Run: headless pygame with SDL's dummy video driver; simulated clock (each Clock.tick advances the game by its frame time, no real sleeping); random seed 0; keys injected as events and as key.get_pressed() state; mouse plan: one left click at the window centre at the start of phase 2, then a move to the lower-right quarter at the start of phase 3.
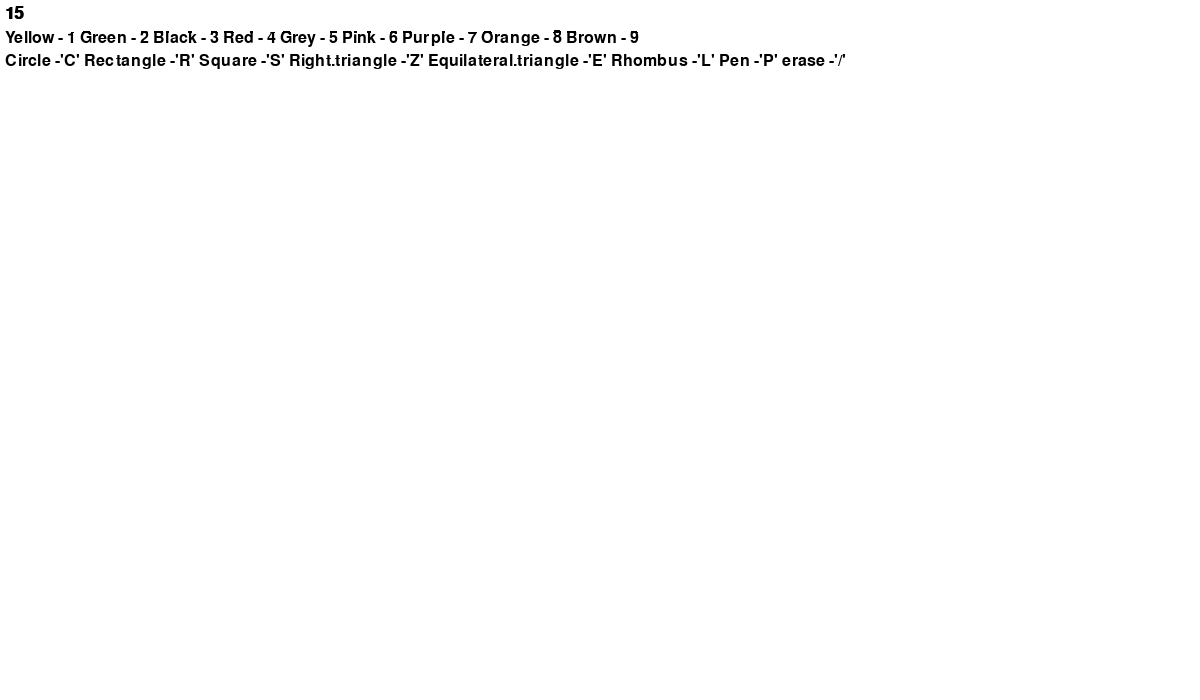
Frame 1 of 4 · flips 1–60 · no input
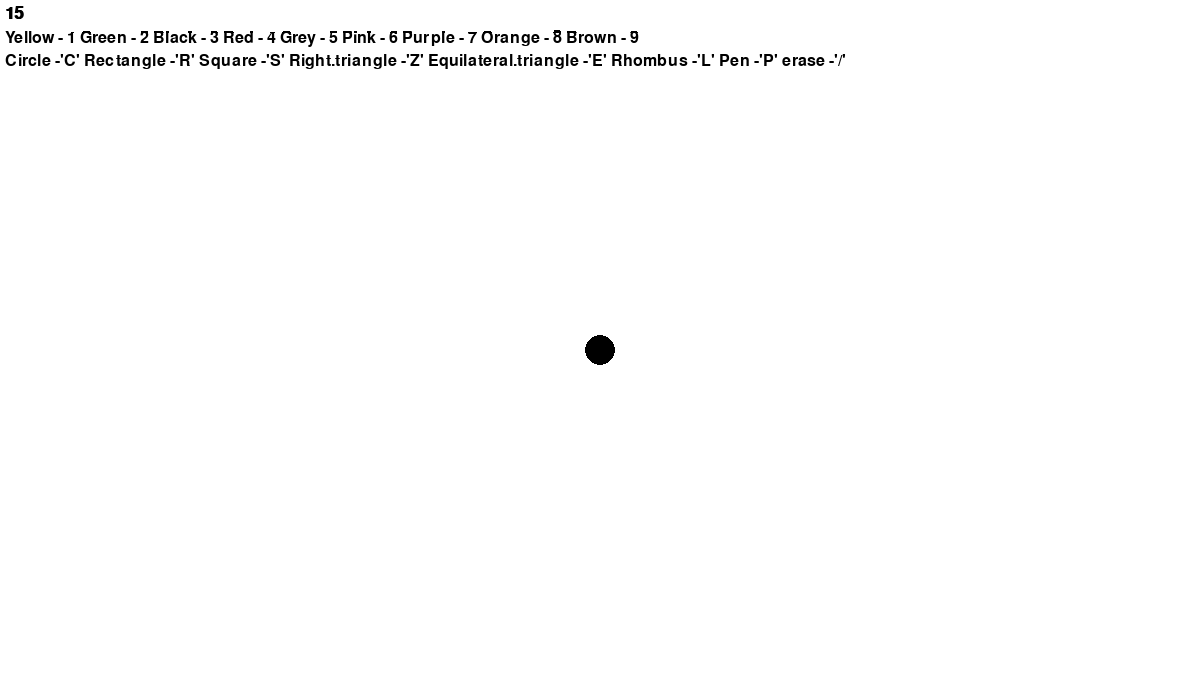
Frame 2 of 4 · flips 61–180 · clicked the window centre · tapped SPACE, RETURN · held RIGHT (→), D
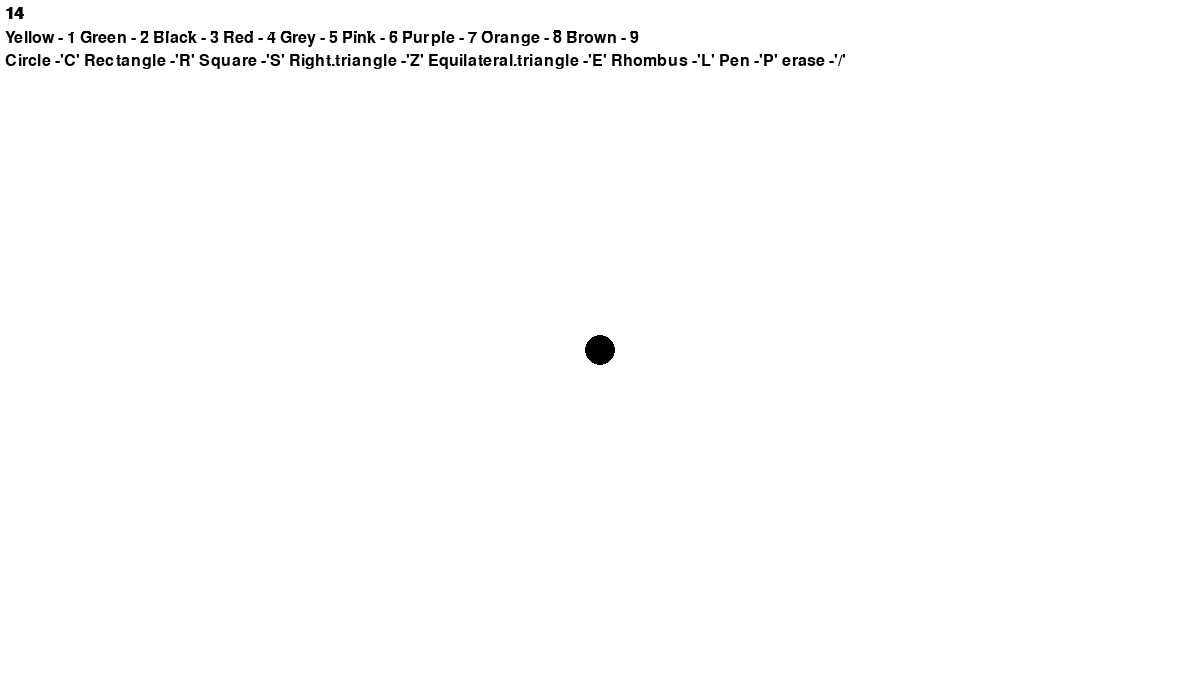
Frame 3 of 4 · flips 181–300 · moved the mouse to the lower-right quarter · held DOWN (↓), S
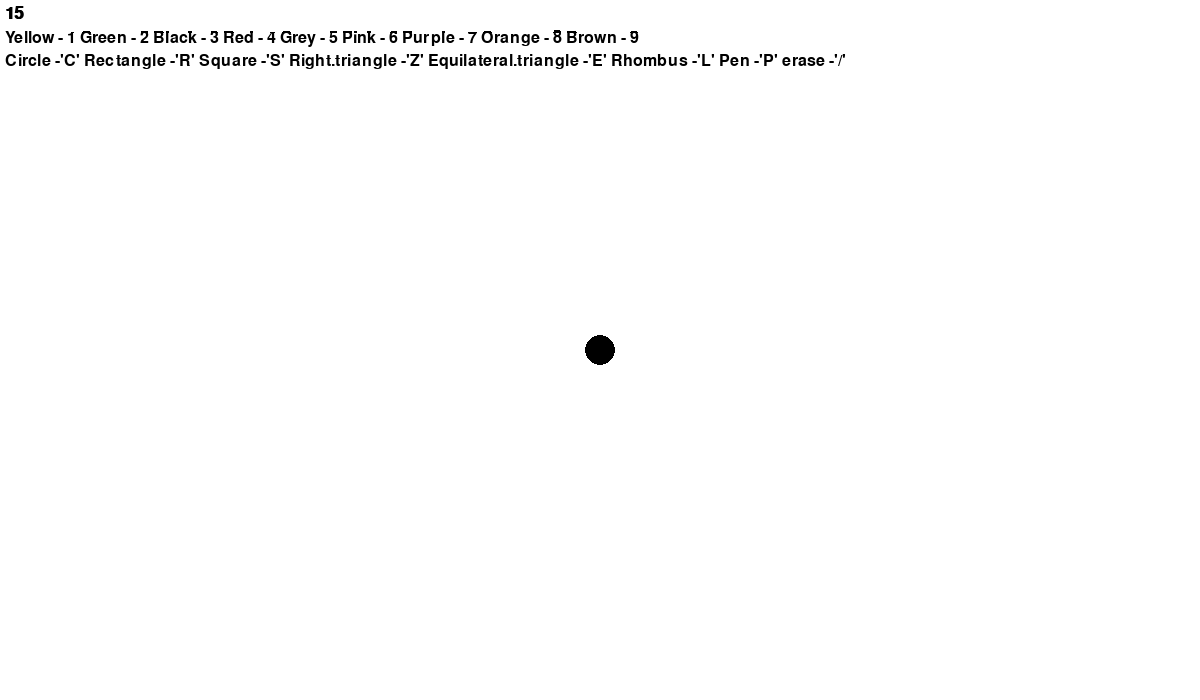
Frame 4 of 4 · flips 301–420 · held LEFT (←), A, UP (↑), W

The pygame program that drew these frames:

import pygame, time 
 
WIDTH, HEIGHT = 1200, 700 
FPS = 60  
draw=False # нажатие, зажатие - рисуем, отжали - не рисуем  
last_pos=(0,0) 
radius=15 

dic="Yellow - 1 Green - 2 Black - 3 Red - 4 Grey - 5 Pink - 6 Purple - 7 Orange - 8 Brown - 9" 
geom="Circle -'C' Rectangle -'R' Square -'S' Right.triangle -'Z' Equilateral.triangle -'E' Rhombus -'L' Pen -'P' erase -'/'" 

color=(0, 0, 0) 

mode='pen' # автоматов мышка будет риcовать в этом режиме 
 
pygame.init() 

screen = pygame.display.set_mode([WIDTH, HEIGHT]) 

pygame.display.set_caption("Paint") # paint's name 

clock=pygame.time.Clock() 

screen.fill(pygame.Color('white')) # background color 

font_r=pygame.font.SysFont('Arial', 26, bold=True) # шрифт и стиль числа в левым вверхнем углу 
font_color=pygame.font.SysFont('Arial', 24) 
font_md=pygame.font.SysFont('Arial', 24) 
 
# функция для использования режима рисования 
def drawline(screen, start, end, width, color): 
    x1 = start[0] 
    x2 = end[0] 
    y1 = start[1] 
    y2 = end[1] 
     
    dx = abs(x1 - x2) 
    dy = abs(y1 - y2) 
 
    A = y2 - y1 
    B = x1 - x2 
    C = x2 * y1 - x1 * y2 
    if dx > dy: 
        if x1 > x2: 
            x1, x2 = x2, x1 
            y1, y2 = y2, y1 
 
        for x in range(x1, x2): 
            y = (-C - A * x) / B 
            pygame.draw.circle(screen, pygame.Color(color), (x, y), width) 
 
    else:  
        if y1 > y2: 
            x1, x2 = x2, x1 
            y1, y2 = y2, y1 
        
        for y in range(y1, y2): 
            x = (-C - B * y) / A 
            pygame.draw.circle(screen, pygame.Color(color), (x, y), width) 
 
# режим использования круга 
def drawCircle(screen, start, end, width, color): 
    x1 = start[0] 
    x2 = end[0] 
    y1 = start[1] 
    y2 = end[1] 
    x = (x1 + x2) / 2 
    y = (y1 + y2) / 2 
    radius = abs(x1 - x2)/2 
    pygame.draw.circle(screen, pygame.Color(color), (x, y), radius, width) 
# режим для использования прямоугольника 
def drawRectangle(screen, start, end, width, color): 
    x1 = start[0] 
    x2 = end[0] 
    y1 = start[1] 
    y2 = end[1] 
 
    widthr = abs(x1 - x2) 
    height = abs(y1 - y2) 
    if x2 > x1 and y2 > y1: 
        pygame.draw.rect(screen, pygame.Color(color), (x1, y1, widthr, height), width) 
    if y2 > y1 and x1 > x2: 
        pygame.draw.rect(screen, pygame.Color(color), (x2, y1, widthr, height), width) 
    if x1 > x2 and y1 > y2: 
        pygame.draw.rect(screen, pygame.Color(color), (x2, y2, widthr, height), width) 
    if x2 > x1 and y1 > y2: 
        pygame.draw.rect(screen, pygame.Color(color), (x1, y2, widthr, height), width) 
 
# a square 
def drawSquare(screen, start, end, width, color): 
    x1 = start[0] 
    x2 = end[0] 
    y1 = start[1] 
    y2 = end[1] 
    widths = abs(x2-x1) 
    height = abs(y2-y1) 
    mn = min(abs(x2-x1), abs(y2-y1)) 
 
    # right down 
    if x2 > x1 and y2 > y1: 
        pygame.draw.line(screen, pygame.Color(color), (x1,y1-radius/2.3), (x1, y1+mn), width) # левого верха до левого низа 
        pygame.draw.line(screen, pygame.Color(color), (x1,y1), (x1+mn, y1), width) # левого верха до правого верха 
        pygame.draw.line(screen, pygame.Color(color), (x1+mn,y1-radius/2.3), (x1+mn, y1+mn), width)  # с правого верха до правого низа 
        pygame.draw.line(screen, pygame.Color(color), (x1-radius/2.3,y1+mn), (x1+mn+radius/2, y1+mn), width)   # с левого низа до правого низа 
 
    # right up 
    if y2<y1 and x2>x1: 
        pygame.draw.line(screen, pygame.Color(color), (x1,y1),(x1,y1-mn), width) # левого верха до левого верха 
        pygame.draw.line(screen, pygame.Color(color), (x1-radius/2.3,y1),(x1+mn,y1), width)  # левого верха до правого верха 
        pygame.draw.line(screen, pygame.Color(color), (x1-radius/2.3,y1-mn),(x1+mn,y1-mn), width)  # с правого верха до правого низа 
        pygame.draw.line(screen, pygame.Color(color), (x1+mn,y1+radius/2),(x1+mn,y1-mn-radius/2.3), width)  # с правого низа до левого низа 
 
    # left up 
    if x1>x2 and y1>y2: 
        pygame.draw.line(screen, pygame.Color(color), (x1,y1+radius/2),(x1,y1-mn), width)  #  с правого низа до правого верха 
        pygame.draw.line(screen,

        pygame.Color(color), (x1,y1),(x1-mn-radius/2.3,y1), width)  # с правого верха до левого верха 
        pygame.draw.line(screen, pygame.Color(color), (x1-mn,y1),(x1-mn,y1-mn-radius/2.3), width)   # с левого верха до левого низа 
        pygame.draw.line(screen, pygame.Color(color), (x1-mn,y1-mn),(x1+radius/2,y1-mn), width)  # с левого низа до правого низа 
 
    # left down 
    if x1>x2 and y1<y2: 
        pygame.draw.line(screen, pygame.Color(color), (x1,y1-radius/2.3), (x1,y1+mn+radius/2), width)  #   с правого верха до правого низа 
        pygame.draw.line(screen, pygame.Color(color), (x1,y1+mn), (x1-mn-radius/2.3,y1+mn), width)  # с правого низа до левого низа 
        pygame.draw.line(screen, pygame.Color(color), (x1-mn,y1+mn), (x1-mn,y1-radius/2.3), width)   # с левого низа до левого верха 
        pygame.draw.line(screen, pygame.Color(color), (x1-mn,y1), (x1,y1), width)  # с левого верха до правого верха 
 
 
# RightTriangle 
def drawRightTriangle(screen, start, end, width, color): 
    x1 = start[0] 
    x2 = end[0] 
    y1 = start[1] 
    y2 = end[1] 
     
    if x2 > x1 and y2 > y1: 
        pygame.draw.polygon(screen, pygame.Color(color), ((x1, y1), (x2, y2), (x1, y2)), width) 
    if y2 > y1 and x1 > x2: 
        pygame.draw.polygon(screen, pygame.Color(color), ((x1, y1), (x2, y2), (x1, y2)), width) 
    if x1 > x2 and y1 > y2: 
        pygame.draw.polygon(screen, pygame.Color(color), ((x1, y1), (x2, y2), (x2, y1)), width) 
    if x2 > x1 and y1 > y2: 
        pygame.draw.polygon(screen, pygame.Color(color), ((x1, y1), (x2, y2), (x2, y1)), width) 
 
#   EquilateralTriangle 
def drawEquilateralTriangle(screen, start, end, width, color): 
    x1 = start[0] 
    x2 = end[0] 
    y1 = start[1] 
    y2 = end[1] 
 
    width_b = abs(x2 - x1) 
    height = (3**0.5) * width_b / 2 
 
    if y2 > y1: 
        pygame.draw.polygon(screen, pygame.Color(color), ((x1, y2), (x2, y2), ((x1 + x2) / 2, y2 - height)), width) 
    else: 
        pygame.draw.polygon(screen, pygame.Color(color), ((x1, y1), (x2, y1), ((x1 + x2) / 2, y1 - height)), width) 
     
# Rhombus 
def drawRhombus(screen, start, end, width, color): 
    x1 = start[0] 
    x2 = end[0] 
    y1 = start[1] 
    y2 = end[1] 
    pygame.draw.lines(screen, pygame.Color(color), True, (((x1 + x2) / 2, y1), (x1, (y1 + y2) / 2), ((x1 + x2) / 2, y2), (x2, (y1 + y2) / 2)), width) 
 
screen.fill(pygame.Color('White')) 
while True: 
 
    # выход из игры 
    for event in pygame.event.get(): 
        if event.type==pygame.QUIT: 
            exit() 
        # режимы и цвета для использования круга и прямоугольник, также для того чтобы поменять цвет 
        if event.type == pygame.KEYDOWN: 
            if event.key==pygame.K_r: 
                mode ='rectangle' 
            if event.key == pygame.K_c: 
                mode ='circle' 
            if event.key==pygame.K_p: 
                mode='pen' 
            if event.key==pygame.K_SLASH: 
                mode='remove' 
            if event.key==pygame.K_s: 
                mode='square' 
            if event.key==pygame.K_z: 
                mode='RightTriangle' 
            if event.key==pygame.K_e: 
                mode='EquilateralTriangle' 
            if event.key==pygame.K_l: 
                mode='rhombus' 
            if event.key==pygame.K_q: # cls 
                screen.fill(pygame.Color('white')) 
            if event.key==pygame.K_1: 
                color='yellow' 
            if event.key==pygame.K_2: 
                color='green' 
            if event.key==pygame.K_3: 
                color='black' 
            if event.key==pygame.K_4: 
                color='red' 
            if event.key==pygame.K_5: 
                color='grey' 
            if event.key==pygame.K_6: 
                color='pink' 
            if event.key==pygame.K_7: 
                color='purple' 
            if event.key==pygame.K_8: 
                color='orange' 
            if event.key==pygame.K_9: 
                color='brown' 
                 
            # кнопки вверх и вниз меняют размер шрифта которым рисуем 
            if event.key==pygame.K_UP: 
                radius=min(100, radius+1) 
            if event.key==pygame.K_DOWN: 
                radius=max(1, radius-1) 
         
        if event.type== pygame.MOUSEBUTTONDOWN: # нажатие мышки 
            draw = True 
            if mode == 'pen': 
                pygame.draw.circle(screen, pygame.Color(color), event.pos, radius) 
            prevPos=event.pos 
         
        if event.type == pygame.MOUSEBUTTONUP: # отпускание мышки 
            if mode=='rectangle': 
                drawRectangle(screen, prevPos, event.pos, radius, color) 
            elif mode =='circle': 
                drawCircle(screen,prevPos, event.pos,radius, color) 
            elif mode=='square': 
                drawSquare(screen, prevPos, event.pos, radius, color) 
            elif mode=='RightTriangle': 
                drawRightTriangle(screen, prevPos, event.pos,radius,color) 
            elif mode=='EquilateralTriangle': 
                drawEquilateralTriangle(screen, prevPos, event.pos, radius, color) 
             
            elif mode=='rhombus': 
                drawRhombus(screen, prevPos, event.pos, radius, color) 
            draw=False 
         
        if event.type == pygame.MOUSEMOTION: # перемещение мышки 
            if draw==True and mode == 'pen': 
                drawline(screen, last_pos, event.pos, radius, color) 
            elif draw and mode=='remove': 
                drawline(screen,last_pos, event.pos, radius, 'White') 
            last_pos=event.pos 
 
 
    # show radius and color 
    pygame.draw.rect(screen, pygame.Color('white'), (5,5,50,50)) 
    pygame.draw.rect(screen, pygame.Color('white'), (5,33,870,50)) 
    render_r=font_r.render(f'{radius}' , True ,pygame.Color(color)) 
    render_color=font_color.render(f'{dic}' , True ,pygame.Color('black')) 
    render_md=font_md.render(f'{geom}' , True ,pygame.Color('black')) 
    screen.blit(render_r, (5,5)) 
    screen.blit(render_color, (5,30)) 
    screen.blit(render_md, (5, 53)) 
 
    pygame.display.flip() 
    clock.tick(FPS)
